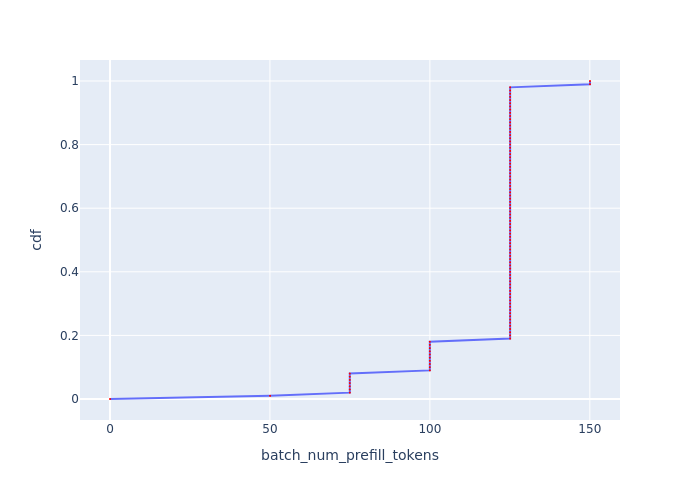

The file beside this chart, header and first rows:
, cdf, batch_num_prefill_tokens
0, 0.0, 0.0
1, 0.01, 50.05
2, 0.02, 74.96
3, 0.03, 74.96
4, 0.04, 74.96
5, 0.05, 74.96
6, 0.06, 74.96
7, 0.07, 74.96
8, 0.08, 74.96
9, 0.09, 99.98
10, 0.1, 99.98
11, 0.11, 99.98
12, 0.12, 99.98
13, 0.13, 99.98
14, 0.14, 99.98
15, 0.15, 99.98
16, 0.16, 99.98
17, 0.17, 99.98
18, 0.18, 99.98
19, 0.19, 125.1
20, 0.2, 125.1
21, 0.21, 125.1
22, 0.22, 125.1
23, 0.23, 125.1
24, 0.24, 125.1
25, 0.25, 125.1
26, 0.26, 125.1
27, 0.27, 125.1
28, 0.28, 125.1
29, 0.29, 125.1
30, 0.3, 125.1
31, 0.31, 125.1
32, 0.32, 125.1
33, 0.33, 125.1
34, 0.34, 125.1
35, 0.35, 125.1
36, 0.36, 125.1
37, 0.37, 125.1
38, 0.38, 125.1
39, 0.39, 125.1
40, 0.4, 125.1
41, 0.41, 125.1
42, 0.42, 125.1
43, 0.43, 125.1
44, 0.44, 125.1
45, 0.45, 125.1
46, 0.46, 125.1
47, 0.47, 125.1
48, 0.48, 125.1
49, 0.49, 125.1
50, 0.5, 125.1
51, 0.51, 125.1
52, 0.52, 125.1
53, 0.53, 125.1
54, 0.54, 125.1
55, 0.55, 125.1
56, 0.56, 125.1
57, 0.57, 125.1
58, 0.58, 125.1
59, 0.59, 125.1
... 41 more rows
